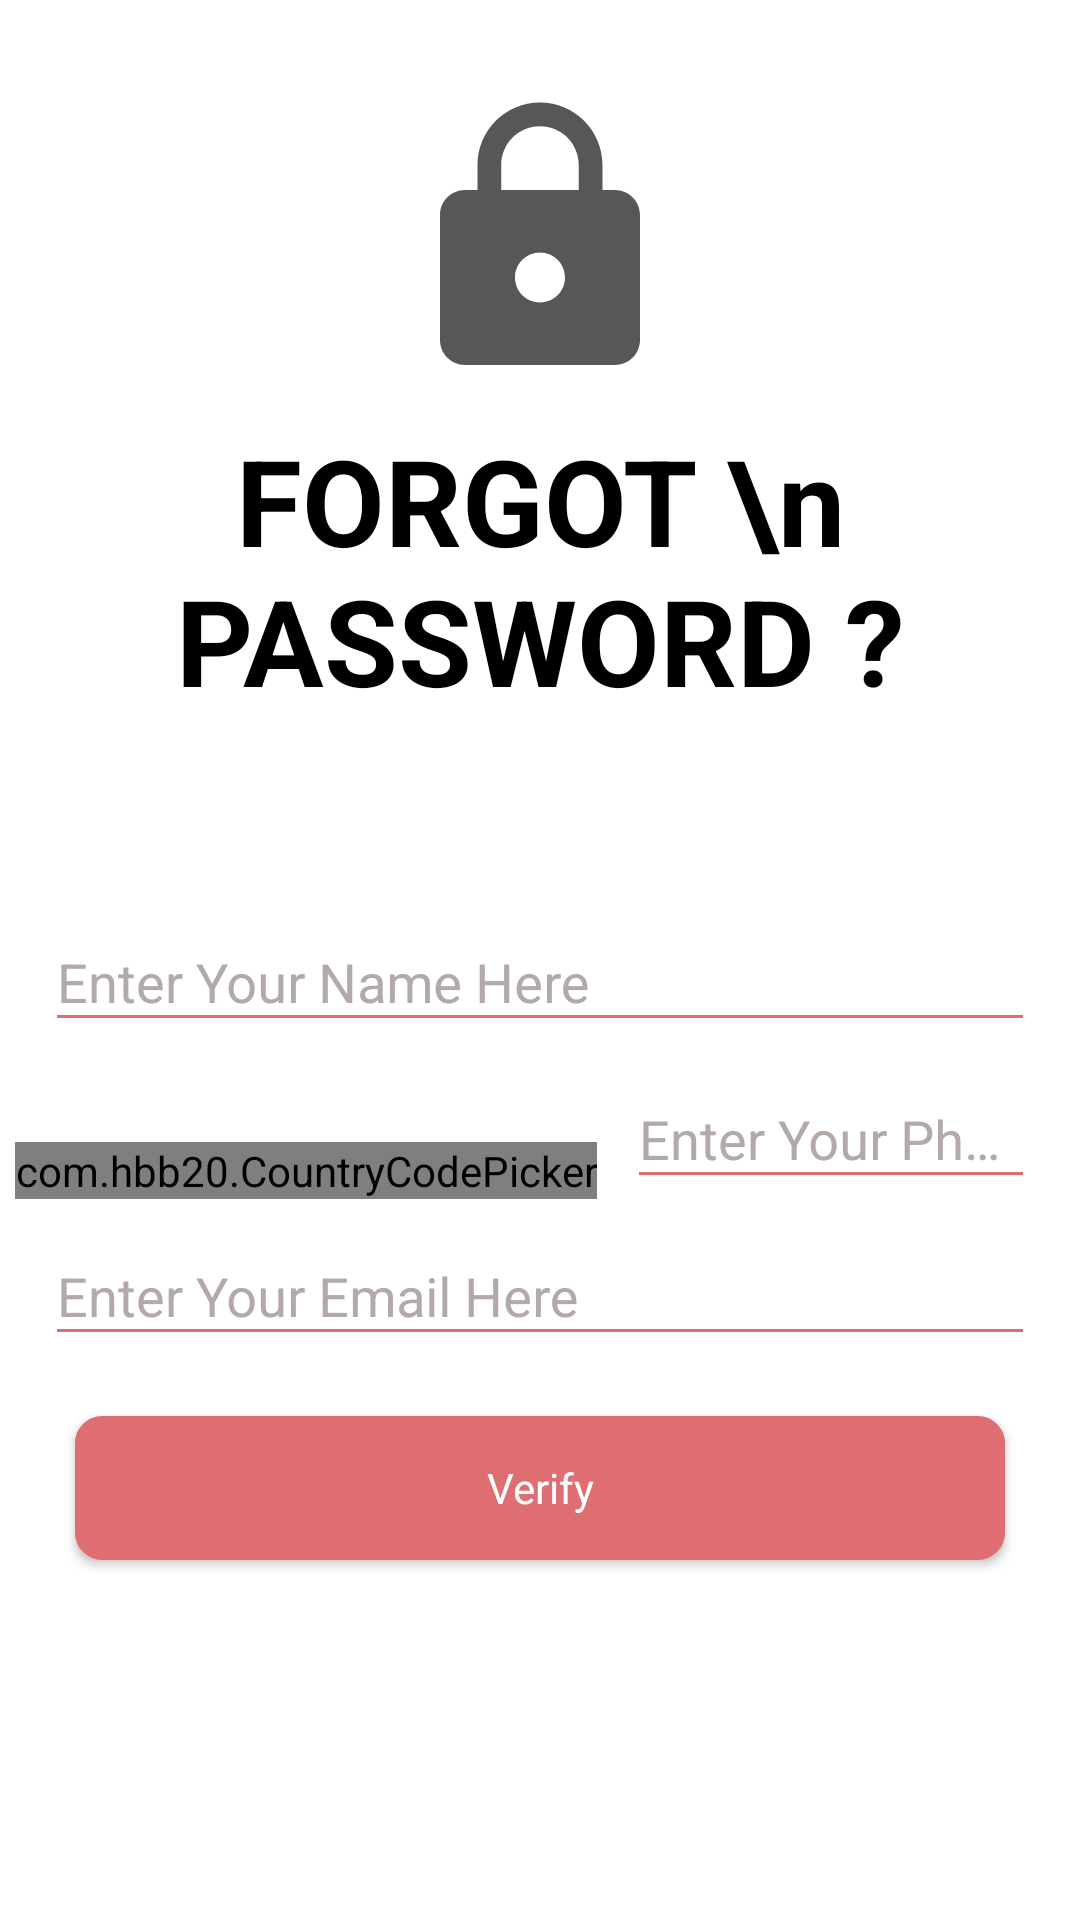

Layout XML and referenced resources for this Android screen:
<!-- AndroidManifest.xml: application theme Theme.VisionaryApp -->
<!-- res/layout/fragment_forgot_password_manual.xml -->
<?xml version="1.0" encoding="utf-8"?>
<androidx.coordinatorlayout.widget.CoordinatorLayout xmlns:android="http://schemas.android.com/apk/res/android"
    xmlns:app="http://schemas.android.com/apk/res-auto"
    xmlns:tools="http://schemas.android.com/tools"
    android:id="@+id/root_layout"
    android:layout_width="match_parent"
    android:layout_height="match_parent"
    android:background="#E2E2E2"
    tools:context=".ui.forgotPasswordManual.ForgotPasswordManualFragment">


    <ScrollView
        android:layout_width="match_parent"
        android:layout_height="match_parent"
        android:animateLayoutChanges="true"
        android:background="@color/white"
        android:fillViewport="true"
        android:orientation="vertical">

        <RelativeLayout
            android:layout_width="match_parent"
            android:layout_height="match_parent"
            android:orientation="vertical">

            <LinearLayout
                android:id="@+id/linearLayout1"
                android:layout_width="match_parent"
                android:layout_height="wrap_content"
                android:layout_marginTop="30dp"
                android:orientation="vertical">

                <ImageView
                    android:layout_width="100dp"
                    android:layout_height="100dp"
                    android:layout_gravity="center"
                    android:src="@drawable/lock_closed" />

                <TextView
                    android:layout_width="wrap_content"
                    android:layout_height="wrap_content"
                    android:layout_gravity="center_horizontal"
                    android:layout_marginTop="10dp"
                    android:gravity="center"
                    android:text="FORGOT \n PASSWORD ?"
                    android:textColor="@color/black"
                    android:textSize="40dp"
                    android:textStyle="bold" />

            </LinearLayout>

            
            <LinearLayout
                android:id="@+id/linarLayout2"
                android:layout_width="match_parent"
                android:layout_height="wrap_content"
                android:layout_below="@id/linearLayout1"
                android:layout_centerInParent="true"
                android:layout_gravity="center_vertical"
                android:layout_marginTop="50dp"
                android:orientation="vertical"
                android:padding="5dp">


                <com.google.android.material.textfield.TextInputLayout
                    android:id="@+id/nameTextLayout"
                    android:layout_width="match_parent"
                    android:layout_height="wrap_content"
                    android:backgroundTint="@color/color_primary"
                    android:theme="@style/TextLabel"
                    app:boxBackgroundColor="@color/color_primary">

                    <com.google.android.material.textfield.TextInputEditText
                        android:id="@+id/et_name"
                        android:layout_width="match_parent"
                        android:layout_height="wrap_content"
                        android:backgroundTint="@color/color_primary"
                        android:hint="Enter Your Name Here"
                        android:inputType="textPersonName"
                        android:maxLines="1"
                        android:textColor="@color/text"
                        android:textColorHint="@color/text2" />

                </com.google.android.material.textfield.TextInputLayout>


                <LinearLayout
                    android:id="@+id/mobileLinearLayout"
                    android:layout_width="match_parent"
                    android:layout_height="wrap_content"
                    android:orientation="horizontal">

                    <com.hbb20.CountryCodePicker
                        android:id="@+id/ccp_countryCode"
                        android:layout_width="wrap_content"
                        android:layout_height="wrap_content"
                        android:layout_gravity="bottom" />

                    
                    <com.google.android.material.textfield.TextInputLayout
                        android:id="@+id/mobileTextLayout"
                        android:layout_width="match_parent"
                        android:layout_height="wrap_content"
                        android:backgroundTint="@color/color_primary"
                        android:theme="@style/TextLabel"
                        app:boxBackgroundColor="@color/color_primary">

                        <com.google.android.material.textfield.TextInputEditText
                            android:id="@+id/et_mobile"
                            android:layout_width="match_parent"
                            android:layout_height="wrap_content"
                            android:backgroundTint="@color/color_primary"
                            android:hint="Enter Your Phone number"
                            android:inputType="phone"
                            android:maxLines="1"
                            android:minWidth="200dp"
                            android:textColor="@color/text"
                            android:textColorHint="@color/text2" />

                    </com.google.android.material.textfield.TextInputLayout>

                </LinearLayout>

                
                <com.google.android.material.textfield.TextInputLayout
                    android:id="@+id/pass"
                    android:layout_width="match_parent"
                    android:layout_height="wrap_content"
                    android:layout_below="@id/mobileLinearLayout"
                    android:backgroundTint="@color/color_primary"
                    android:theme="@style/TextLabel"
                    app:boxBackgroundColor="@color/color_primary">

                    <com.google.android.material.textfield.TextInputEditText
                        android:id="@+id/ed_email"
                        android:layout_width="match_parent"
                        android:layout_height="wrap_content"
                        android:backgroundTint="@color/color_primary"
                        android:hint="Enter Your Email Here"
                        android:inputType="textEmailAddress"
                        android:maxLines="1"
                        android:textColor="@color/text"
                        android:textColorHint="@color/text2" />

                </com.google.android.material.textfield.TextInputLayout>

                <Button
                    android:id="@+id/btn_signup"
                    android:layout_width="match_parent"
                    android:layout_height="wrap_content"
                    android:layout_below="@id/terms"
                    android:layout_margin="20dp"
                    android:background="@drawable/button_background_primary"
                    android:text="Verify"
                    android:textAllCaps="false"
                    android:textColor="@color/white" />


            </LinearLayout>


        </RelativeLayout>
    </ScrollView>

    <ProgressBar
        android:id="@+id/progress_bar"
        android:layout_width="30dp"
        android:layout_height="30dp"
        android:layout_gravity="center_horizontal|center_vertical"
        android:theme="@style/progressColor"
        android:visibility="invisible" />


</androidx.coordinatorlayout.widget.CoordinatorLayout>
<!-- resources referenced by this layout -->
<resources>
  <color name="black">#FF000000</color>
  <color name="color_primary">#de6e71</color>
  <color name="text">#575757</color>
  <color name="text2">#545454</color>
  <color name="white">#FFFFFFFF</color>
  <!-- drawable button_background_primary (drawable) -->
  <?xml version="1.0" encoding="utf-8"?>
  <selector xmlns:android="http://schemas.android.com/apk/res/android">
      <item android:state_pressed="true">
          <shape xmlns:android="http://schemas.android.com/apk/res/android" android:shape="rectangle">
              <corners android:radius="8dp" />
              <solid android:color="#EC4747" />
              <stroke android:width="2dip" android:color="#EC4747" />
              <padding android:bottom="4dp" android:left="4dp" android:right="4dp" android:top="4dp" />
  
          </shape>
      </item>
      <item android:state_pressed="false">
          <shape xmlns:android="http://schemas.android.com/apk/res/android" android:shape="rectangle">
              <corners android:radius="8dp" />
              <solid android:color="?attr/colorPrimaryVariant" />
              <stroke android:width="2dip" android:color="?attr/colorPrimaryVariant" />
              <padding android:bottom="4dp" android:left="4dp" android:right="4dp" android:top="4dp" />
  
          </shape>
  
      </item>
  </selector>
  <!-- drawable lock_closed (drawable) -->
  <vector xmlns:android="http://schemas.android.com/apk/res/android"
      android:width="24dp"
      android:height="24dp"
      android:viewportWidth="24"
      android:viewportHeight="24"
      android:tint="@color/text">
    <path
        android:fillColor="@android:color/white"
        android:pathData="M18,8h-1L17,6c0,-2.76 -2.24,-5 -5,-5S7,3.24 7,6v2L6,8c-1.1,0 -2,0.9 -2,2v10c0,1.1 0.9,2 2,2h12c1.1,0 2,-0.9 2,-2L20,10c0,-1.1 -0.9,-2 -2,-2zM12,17c-1.1,0 -2,-0.9 -2,-2s0.9,-2 2,-2 2,0.9 2,2 -0.9,2 -2,2zM15.1,8L8.9,8L8.9,6c0,-1.71 1.39,-3.1 3.1,-3.1 1.71,0 3.1,1.39 3.1,3.1v2z"/>
  </vector>
  <style name="TextLabel">
  
          
          <item name="colorAccent">@color/color_primary</item>
          <item name="colorControlNormal">@color/color_primary</item>
          <item name="colorControlActivated">@color/color_primary</item>
          <item name="android:textColorHint">@color/text4</item>
          <item name="android:layout_marginLeft">10dp</item>
          <item name="android:layout_marginRight">10dp</item>
  
      </style>
  <style name="progressColor" parent="Widget.AppCompat.ProgressBar">
          <item name="colorControlActivated">@color/color_primary</item>
      </style>
  <style name="Theme.VisionaryApp" parent="Theme.AppCompat.Light.NoActionBar">
          
          <item name="colorPrimary">@color/color_primary</item>
          <item name="colorPrimaryVariant">@color/color_primary</item>
  
          <item name="colorOnPrimary">@color/white</item>
          
          <item name="android:windowBackground">@color/white</item>
  
          <item name="colorOnSecondary">@color/black</item>
          
          <item name="android:statusBarColor" tools:targetApi="l">?attr/colorPrimary</item>
          
  
          
          <item name="fontFamily">@font/calibri</item>
          <item name="android:textColorHint">@color/text1</item>
          <item name="android:textColor">@color/text</item>
  
  
          
      </style>
  <color name="text4">#B3A9A9</color>
  <color name="text1">#767578</color>
</resources>
